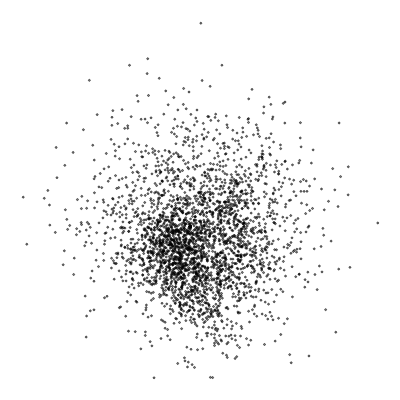

The data file committed next to this chart (first rows):
, Word, x_val, y_val
0, hope, -1.106, 10.56
1, turn, -0.1311, 4.176
2, desiring, -0.2775, 0.5926
3, man, 3.99, 4.422
4, gift, -0.7637, 1.97
5, scope, 0.07087, 1.386
6, longer, 3.931, 6.216
7, strive, 0.9949, 1.821
8, towards, 3.864, 3.185
9, things, 1.985, 3.343
10, agèd, 1.369, 1.675
11, eagle, 5.608, -0.3872
12, stretch, 0.8225, 1.98
13, wings, 0.7001, 1.158
14, mourn, -0.02638, 4.305
15, vanished, 0.1779, 3.354
16, power, 5.348, 9.315
17, usual, -2.091, 4.995
18, reign, -1.524, 5.196
19, know, 6.307, 8.437
20, infirm, -0.9778, 4.612
21, glory, -1.857, 7.929
22, positive, 0.07523, 4.591
23, hour, 10.09, 2.059
24, think, 8.248, 4.565
25, shall, 5.198, 9.516
26, one, 6.789, 8.593
27, veritable, 0.9967, 5.516
28, transitory, 3.437, 2.433
29, drink, 1.87, 2.662
30, trees, -1.835, 0.2079
31, flower, 1.47, 0.9729
32, springs, 3.102, 0.01692
33, flow, 6.038, 0.7345
34, nothing, 3.81, 4.784
35, time, 10.78, 3.262
36, always, 9.346, 4.857
37, place, 14.16, 3.727
38, actual, 6.929, 3.594
39, rejoice, 6.162, 3.506
40, renounce, -0.4149, 4.428
41, blessèd, -2.256, 3.596
42, face, 2.394, 1.932
43, voice, -2.519, 7.749
44, consequently, -0.5423, 1.947
45, construct, -0.2933, 2.859
46, something, 3.849, 6.879
47, upon, 4.152, 4.174
48, pray, -1.042, 5.807
49, god, -1.502, 10.9
50, mercy, 0.05496, 1.788
51, us, 1.312, 5.142
52, may, 7.702, 6.046
53, forget, -0.542, 10.07
54, matters, 1.247, 2.705
55, much, 5.09, 4.611
56, discuss, -0.03975, 3.236
57, explain, -1.308, 2.908
58, let, 2.866, 9.57
59, words, 7.67, 2.269
... 3,274 more rows
